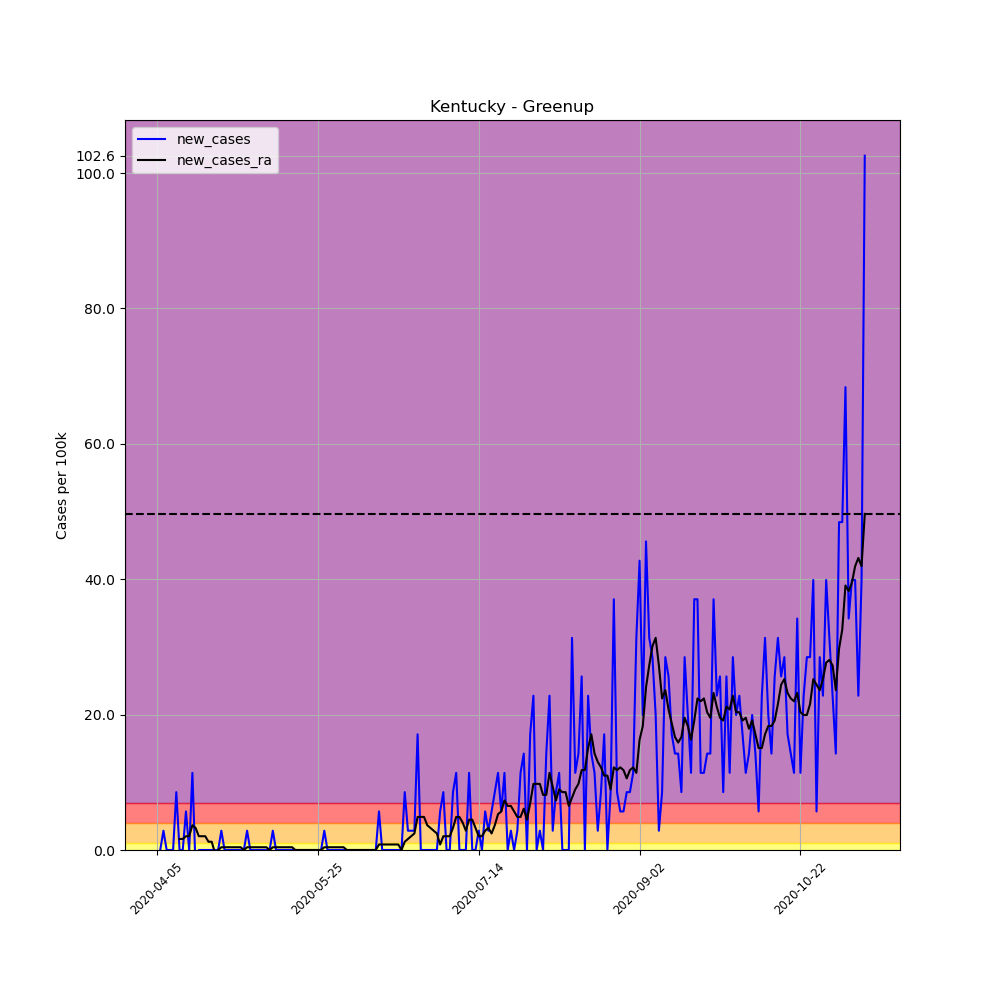

Data behind this chart, as committed beside it:
, date, county, state, fips, cases, deaths, COUNTY, STNAME, CTYNAME, POPESTIMATE2019, per_100k, per_100k_ra, new_cases, new_cases_ra
559722, 2020-04-05, Greenup, Kentucky, 21089, 1, 0, 89, Kentucky, Greenup, 35098, 2.849, , , 
559723, 2020-04-06, Greenup, Kentucky, 21089, 1, 0, 89, Kentucky, Greenup, 35098, 2.849, , 0.0, 
559724, 2020-04-07, Greenup, Kentucky, 21089, 2, 0, 89, Kentucky, Greenup, 35098, 5.698, , 2.849, 
559725, 2020-04-08, Greenup, Kentucky, 21089, 2, 0, 89, Kentucky, Greenup, 35098, 5.698, , 0.0, 
559726, 2020-04-09, Greenup, Kentucky, 21089, 2, 0, 89, Kentucky, Greenup, 35098, 5.698, , 0.0, 
559727, 2020-04-10, Greenup, Kentucky, 21089, 2, 0, 89, Kentucky, Greenup, 35098, 5.698, , 0.0, 
559728, 2020-04-11, Greenup, Kentucky, 21089, 5, 0, 89, Kentucky, Greenup, 35098, 14.25, 6.105, 8.547, 
559729, 2020-04-12, Greenup, Kentucky, 21089, 5, 0, 89, Kentucky, Greenup, 35098, 14.25, 7.733, 0.0, 1.628
559730, 2020-04-13, Greenup, Kentucky, 21089, 5, 0, 89, Kentucky, Greenup, 35098, 14.25, 9.362, 0.0, 1.628
559731, 2020-04-14, Greenup, Kentucky, 21089, 7, 0, 89, Kentucky, Greenup, 35098, 19.94, 11.4, 5.698, 2.035
559732, 2020-04-15, Greenup, Kentucky, 21089, 7, 0, 89, Kentucky, Greenup, 35098, 19.94, 13.43, 0.0, 2.035
559733, 2020-04-16, Greenup, Kentucky, 21089, 11, 0, 89, Kentucky, Greenup, 35098, 31.34, 17.09, 11.4, 3.663
559734, 2020-04-17, Greenup, Kentucky, 21089, 10, 0, 89, Kentucky, Greenup, 35098, 28.49, 20.35, -2.849, 3.256
559735, 2020-04-18, Greenup, Kentucky, 21089, 10, 0, 89, Kentucky, Greenup, 35098, 28.49, 22.39, 0.0, 2.035
559736, 2020-04-19, Greenup, Kentucky, 21089, 10, 0, 89, Kentucky, Greenup, 35098, 28.49, 24.42, 0.0, 2.035
559737, 2020-04-20, Greenup, Kentucky, 21089, 10, 0, 89, Kentucky, Greenup, 35098, 28.49, 26.46, 0.0, 2.035
559738, 2020-04-21, Greenup, Kentucky, 21089, 10, 0, 89, Kentucky, Greenup, 35098, 28.49, 27.68, 0.0, 1.221
559739, 2020-04-22, Greenup, Kentucky, 21089, 10, 0, 89, Kentucky, Greenup, 35098, 28.49, 28.9, 0.0, 1.221
559740, 2020-04-23, Greenup, Kentucky, 21089, 10, 0, 89, Kentucky, Greenup, 35098, 28.49, 28.49, 0.0, -0.407
559741, 2020-04-24, Greenup, Kentucky, 21089, 10, 0, 89, Kentucky, Greenup, 35098, 28.49, 28.49, 0.0, 2.5376526277146434e-16
559742, 2020-04-25, Greenup, Kentucky, 21089, 11, 0, 89, Kentucky, Greenup, 35098, 31.34, 28.9, 2.849, 0.407
559743, 2020-04-26, Greenup, Kentucky, 21089, 11, 0, 89, Kentucky, Greenup, 35098, 31.34, 29.31, 0.0, 0.407
559744, 2020-04-27, Greenup, Kentucky, 21089, 11, 0, 89, Kentucky, Greenup, 35098, 31.34, 29.71, 0.0, 0.407
559745, 2020-04-28, Greenup, Kentucky, 21089, 11, 0, 89, Kentucky, Greenup, 35098, 31.34, 30.12, 0.0, 0.407
559746, 2020-04-29, Greenup, Kentucky, 21089, 11, 0, 89, Kentucky, Greenup, 35098, 31.34, 30.53, 0.0, 0.407
559747, 2020-04-30, Greenup, Kentucky, 21089, 11, 0, 89, Kentucky, Greenup, 35098, 31.34, 30.93, 0.0, 0.407
559748, 2020-05-01, Greenup, Kentucky, 21089, 11, 0, 89, Kentucky, Greenup, 35098, 31.34, 31.34, 0.0, 0.407
559749, 2020-05-02, Greenup, Kentucky, 21089, 11, 0, 89, Kentucky, Greenup, 35098, 31.34, 31.34, 0.0, 2.5376526277146434e-16
559750, 2020-05-03, Greenup, Kentucky, 21089, 12, 0, 89, Kentucky, Greenup, 35098, 34.19, 31.75, 2.849, 0.407
559751, 2020-05-04, Greenup, Kentucky, 21089, 12, 0, 89, Kentucky, Greenup, 35098, 34.19, 32.15, 0.0, 0.407
559752, 2020-05-05, Greenup, Kentucky, 21089, 12, 0, 89, Kentucky, Greenup, 35098, 34.19, 32.56, 0.0, 0.407
559753, 2020-05-06, Greenup, Kentucky, 21089, 12, 0, 89, Kentucky, Greenup, 35098, 34.19, 32.97, 0.0, 0.407
559754, 2020-05-07, Greenup, Kentucky, 21089, 12, 0, 89, Kentucky, Greenup, 35098, 34.19, 33.38, 0.0, 0.407
559755, 2020-05-08, Greenup, Kentucky, 21089, 12, 0, 89, Kentucky, Greenup, 35098, 34.19, 33.78, 0.0, 0.407
559756, 2020-05-09, Greenup, Kentucky, 21089, 12, 0, 89, Kentucky, Greenup, 35098, 34.19, 34.19, 0.0, 0.407
559757, 2020-05-10, Greenup, Kentucky, 21089, 12, 0, 89, Kentucky, Greenup, 35098, 34.19, 34.19, 0.0, 2.5376526277146434e-16
559758, 2020-05-11, Greenup, Kentucky, 21089, 13, 0, 89, Kentucky, Greenup, 35098, 37.04, 34.6, 2.849, 0.407
559759, 2020-05-12, Greenup, Kentucky, 21089, 13, 0, 89, Kentucky, Greenup, 35098, 37.04, 35, 0.0, 0.407
559760, 2020-05-13, Greenup, Kentucky, 21089, 13, 0, 89, Kentucky, Greenup, 35098, 37.04, 35.41, 0.0, 0.407
559761, 2020-05-14, Greenup, Kentucky, 21089, 13, 0, 89, Kentucky, Greenup, 35098, 37.04, 35.82, 0.0, 0.407
559762, 2020-05-15, Greenup, Kentucky, 21089, 13, 0, 89, Kentucky, Greenup, 35098, 37.04, 36.23, 0.0, 0.407
559763, 2020-05-16, Greenup, Kentucky, 21089, 13, 0, 89, Kentucky, Greenup, 35098, 37.04, 36.63, 0.0, 0.407
559764, 2020-05-17, Greenup, Kentucky, 21089, 13, 0, 89, Kentucky, Greenup, 35098, 37.04, 37.04, 0.0, 0.407
559765, 2020-05-18, Greenup, Kentucky, 21089, 13, 0, 89, Kentucky, Greenup, 35098, 37.04, 37.04, 0.0, 2.5376526277146434e-16
559766, 2020-05-19, Greenup, Kentucky, 21089, 13, 0, 89, Kentucky, Greenup, 35098, 37.04, 37.04, 0.0, 2.5376526277146434e-16
559767, 2020-05-20, Greenup, Kentucky, 21089, 13, 0, 89, Kentucky, Greenup, 35098, 37.04, 37.04, 0.0, 2.5376526277146434e-16
559768, 2020-05-21, Greenup, Kentucky, 21089, 13, 0, 89, Kentucky, Greenup, 35098, 37.04, 37.04, 0.0, 2.5376526277146434e-16
559769, 2020-05-22, Greenup, Kentucky, 21089, 13, 0, 89, Kentucky, Greenup, 35098, 37.04, 37.04, 0.0, 2.5376526277146434e-16
559770, 2020-05-23, Greenup, Kentucky, 21089, 13, 0, 89, Kentucky, Greenup, 35098, 37.04, 37.04, 0.0, 2.5376526277146434e-16
559771, 2020-05-24, Greenup, Kentucky, 21089, 13, 0, 89, Kentucky, Greenup, 35098, 37.04, 37.04, 0.0, 2.5376526277146434e-16
559772, 2020-05-25, Greenup, Kentucky, 21089, 13, 0, 89, Kentucky, Greenup, 35098, 37.04, 37.04, 0.0, 2.5376526277146434e-16
559773, 2020-05-26, Greenup, Kentucky, 21089, 13, 0, 89, Kentucky, Greenup, 35098, 37.04, 37.04, 0.0, 2.5376526277146434e-16
559774, 2020-05-27, Greenup, Kentucky, 21089, 14, 0, 89, Kentucky, Greenup, 35098, 39.89, 37.45, 2.849, 0.407
559775, 2020-05-28, Greenup, Kentucky, 21089, 14, 0, 89, Kentucky, Greenup, 35098, 39.89, 37.85, 0.0, 0.407
559776, 2020-05-29, Greenup, Kentucky, 21089, 14, 0, 89, Kentucky, Greenup, 35098, 39.89, 38.26, 0.0, 0.407
559777, 2020-05-30, Greenup, Kentucky, 21089, 14, 0, 89, Kentucky, Greenup, 35098, 39.89, 38.67, 0.0, 0.407
559778, 2020-05-31, Greenup, Kentucky, 21089, 14, 0, 89, Kentucky, Greenup, 35098, 39.89, 39.07, 0.0, 0.407
559779, 2020-06-01, Greenup, Kentucky, 21089, 14, 0, 89, Kentucky, Greenup, 35098, 39.89, 39.48, 0.0, 0.407
559780, 2020-06-02, Greenup, Kentucky, 21089, 14, 0, 89, Kentucky, Greenup, 35098, 39.89, 39.89, 0.0, 0.407
559781, 2020-06-03, Greenup, Kentucky, 21089, 14, 0, 89, Kentucky, Greenup, 35098, 39.89, 39.89, 0.0, 2.5376526277146434e-16
... 161 more rows
